2-way image classification set "Spectrograms" from GitHub (Nsajid9/Orca-call-Classifier-Machine); label vocabulary: call, no call.

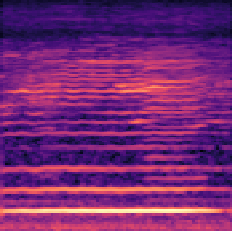
Label: no call

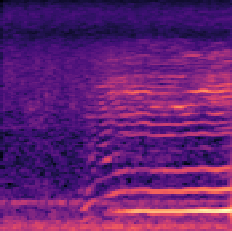
Label: no call

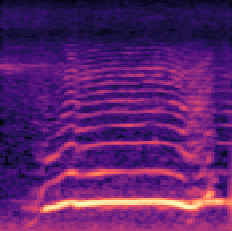
Label: call

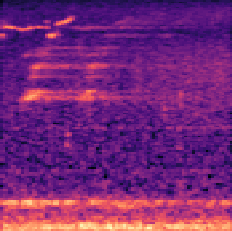
Label: call

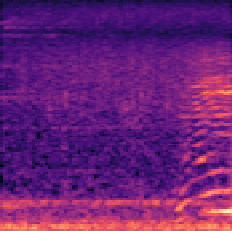
Label: no call

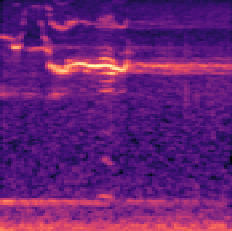
Label: call
